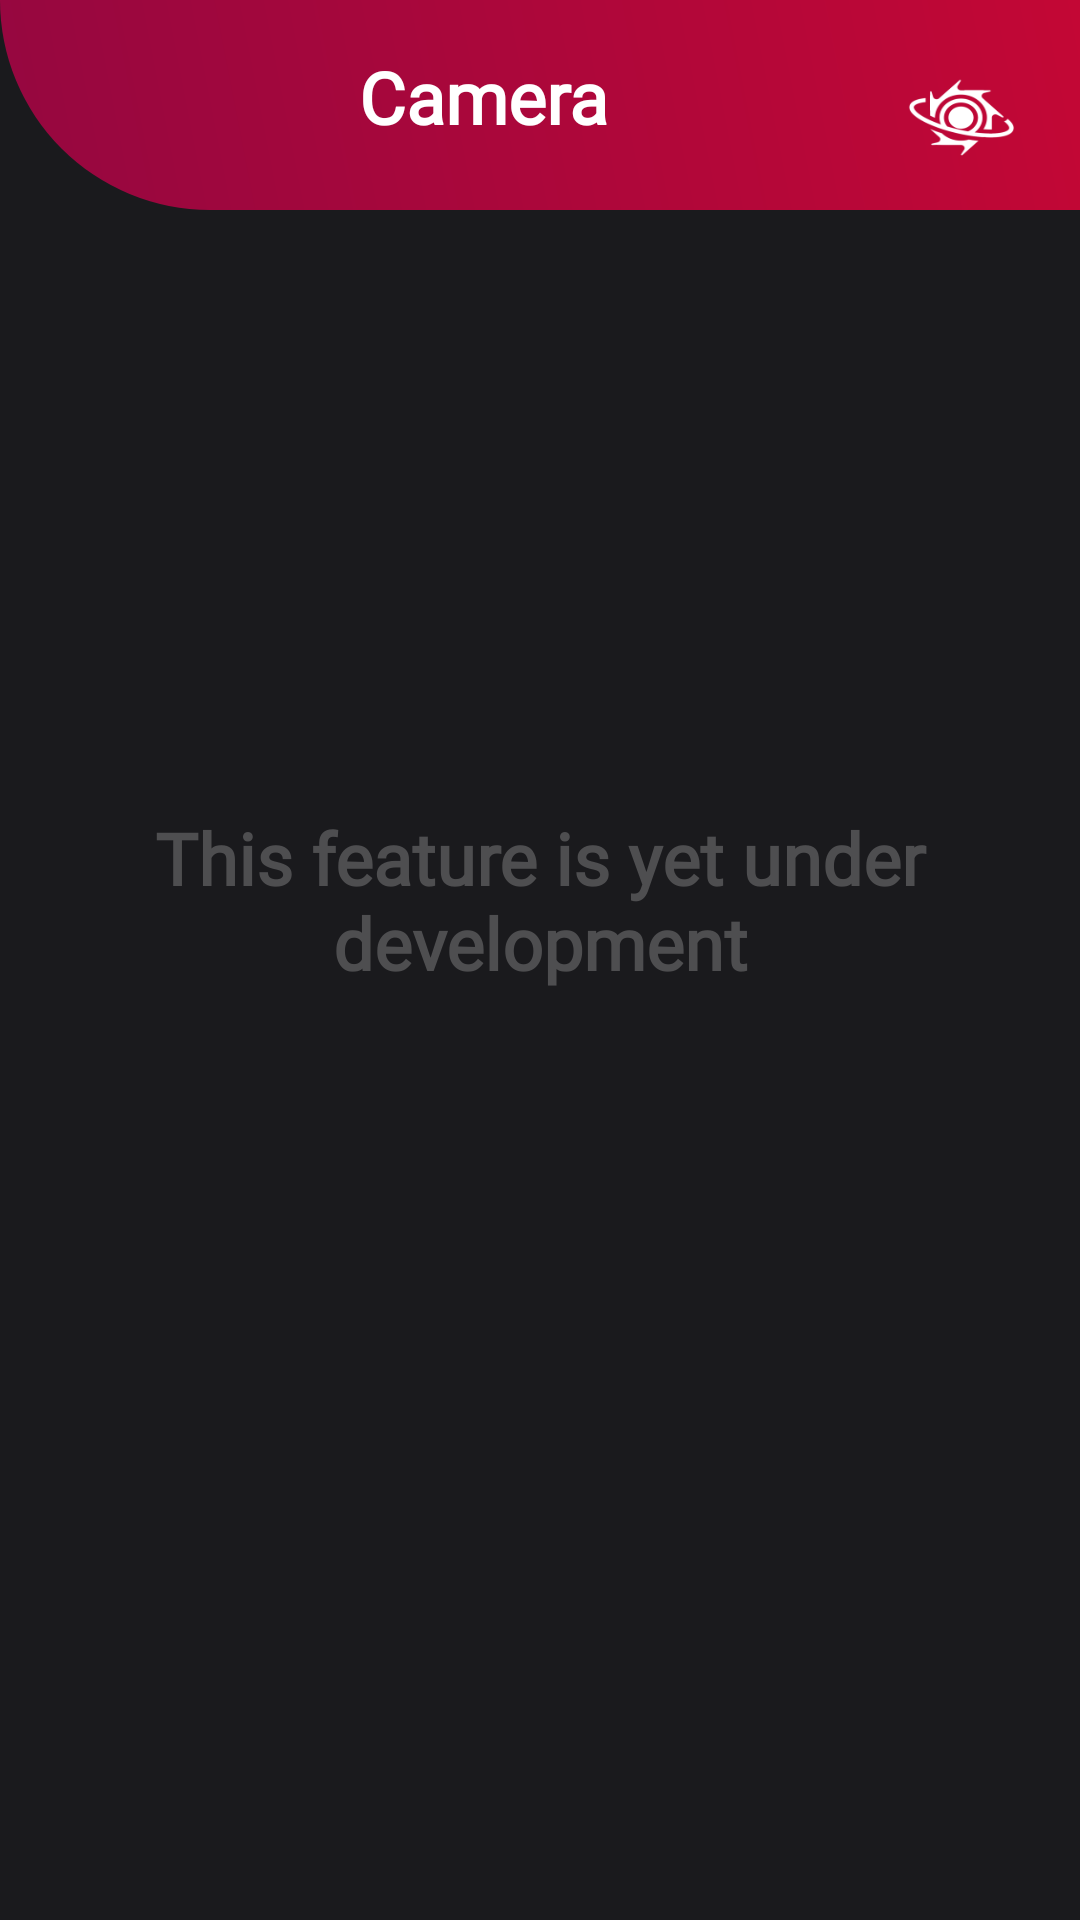

This screen was rendered from an Android layout file. Write that file and the resources it references.
<!-- AndroidManifest.xml: application theme Theme.SocialNova -->
<!-- res/layout/fragment_camera.xml -->
<?xml version="1.0" encoding="utf-8"?>
<LinearLayout
    xmlns:android="http://schemas.android.com/apk/res/android"
    xmlns:app="http://schemas.android.com/apk/res-auto"
    xmlns:tools="http://schemas.android.com/tools"
    android:layout_width="match_parent"
    android:layout_height="match_parent"
    android:orientation="vertical"
    tools:context=".ProfileFragment">

    <androidx.constraintlayout.widget.ConstraintLayout
        android:layout_width="match_parent"
        android:layout_height="match_parent"
        android:background="#1A1A1D">

        <View
            android:id="@+id/view"
            android:layout_width="match_parent"
            android:layout_height="70dp"
            android:background="@drawable/login_register_gradient"
            app:layout_constraintEnd_toEndOf="parent"
            app:layout_constraintHorizontal_bias="1.0"
            app:layout_constraintStart_toStartOf="parent"
            app:layout_constraintTop_toTopOf="parent" />

        <TextView
            android:id="@+id/heading"
            android:layout_width="240dp"
            android:layout_height="43dp"
            android:layout_marginTop="16dp"
            android:fontFamily="@font/roboto_slab"
            android:text="Camera"
            android:textAlignment="center"
            android:textColor="@color/white"
            android:textSize="24dp"
            android:textStyle="bold"
            app:layout_constraintEnd_toStartOf="@+id/imageView"
            app:layout_constraintHorizontal_bias="1.0"
            app:layout_constraintStart_toStartOf="@+id/view"
            app:layout_constraintTop_toTopOf="parent"
            tools:ignore="MissingConstraints" />

        <ImageView
            android:id="@+id/imageView"
            android:layout_width="79dp"
            android:layout_height="70dp"
            android:scaleType="fitXY"
            app:layout_constraintEnd_toEndOf="parent"
            app:layout_constraintHorizontal_bias="1.0"
            app:layout_constraintStart_toStartOf="parent"
            app:layout_constraintTop_toTopOf="parent"
            app:srcCompat="@drawable/icon2"
            app:tint="@color/white" />

        <TextView
            android:id="@+id/body"
            android:layout_width="285dp"
            android:layout_height="171dp"
            android:fontFamily="@font/roboto_slab"
            android:text="This feature is yet under development"
            android:textAlignment="center"
            android:textColor="#4E4E50"
            android:textSize="24dp"
            android:textStyle="bold"
            app:layout_constraintBottom_toBottomOf="parent"
            app:layout_constraintEnd_toEndOf="parent"
            app:layout_constraintHorizontal_bias="0.5"
            app:layout_constraintStart_toStartOf="parent"
            app:layout_constraintTop_toBottomOf="@+id/view"
            tools:ignore="MissingConstraints" />

    </androidx.constraintlayout.widget.ConstraintLayout>


</LinearLayout>
<!-- resources referenced by this layout -->
<resources>
  <color name="white">#FFFFFFFF</color>
  <!-- drawable icon2: png bitmap (drawable, 10069 bytes) -->
  <!-- drawable login_register_gradient (drawable) -->
  <?xml version="1.0" encoding="utf-8"?>
  <shape xmlns:android="http://schemas.android.com/apk/res/android"
      android:shape="rectangle">
      <solid android:color="#950740"/>
      <gradient
          android:startColor="#950740"
          android:endColor="#C30735"
          android:angle="45"/>
      <corners
          android:bottomLeftRadius="70dp"/>
  </shape>
  <style name="Theme.SocialNova" parent="Theme.MaterialComponents.DayNight.DarkActionBar">
          
          <item name="colorPrimary">@color/purple_500</item>
          <item name="colorPrimaryVariant">@color/purple_700</item>
          <item name="colorOnPrimary">@color/white</item>
          
          <item name="colorSecondary">@color/teal_200</item>
          <item name="colorSecondaryVariant">@color/teal_700</item>
          <item name="colorOnSecondary">@color/black</item>
          
          <item name="android:statusBarColor" tools:targetApi="l">?attr/colorPrimaryVariant</item>
          
      </style>
  <color name="purple_500">#FF6200EE</color>
  <color name="purple_700">#FF3700B3</color>
  <color name="teal_200">#FF03DAC5</color>
  <color name="teal_700">#FF018786</color>
  <color name="black">#FF000000</color>
</resources>
